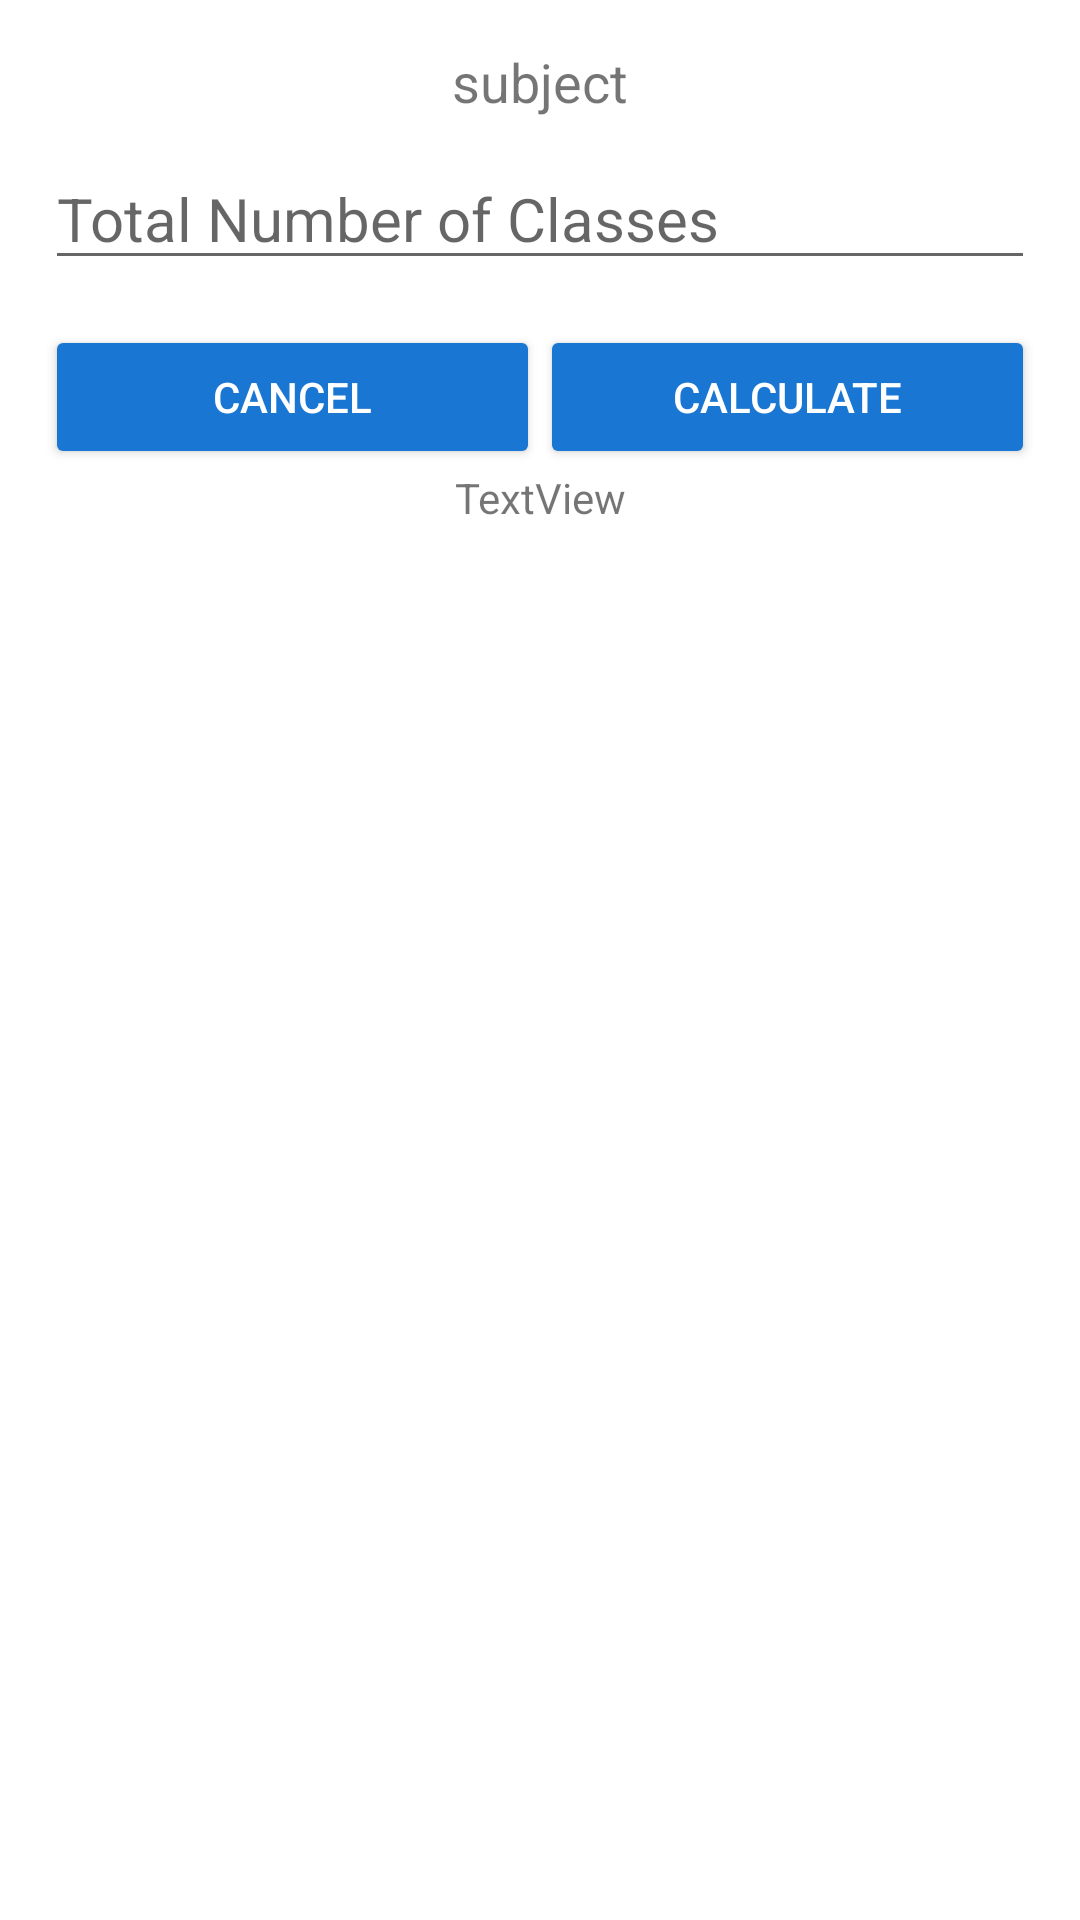

Here is an Android app screen rendered from its layout file. Give the layout XML and the strings, colors and styles it references.
<!-- AndroidManifest.xml: application theme Theme.RsmsUtility -->
<!-- res/layout/percentage_dialog.xml -->
<?xml version="1.0" encoding="utf-8"?>
<LinearLayout xmlns:android="http://schemas.android.com/apk/res/android"
    android:orientation="vertical" android:layout_width="match_parent"
    android:layout_height="match_parent"
    android:padding="15dp">

    <TextView
        android:id="@+id/subjectTv"
        android:layout_width="match_parent"
        android:layout_height="wrap_content"
        android:text="subject"
        android:textAlignment="center"
        android:textSize="18sp" />

    <EditText
        android:id="@+id/txt_input"
        android:layout_width="match_parent"
        android:layout_height="wrap_content"
        android:layout_marginTop="10dp"
        android:hint="Total Number of Classes"
        android:inputType="number"
        android:textSize="20sp" />
    <LinearLayout
        android:layout_width="match_parent"
        android:layout_height="wrap_content"
        android:layout_marginTop="15dp">

        <Button
            android:id="@+id/btn_cancel"
            android:layout_width="match_parent"
            android:layout_height="wrap_content"
            android:layout_weight="1"
            android:backgroundTint="@color/dark_blue_primary"
            android:text="Cancel"
            android:textColor="#ffffff"
            android:textSize="14sp" />

        <Button
            android:id="@+id/btn_okay"
            android:layout_width="match_parent"
            android:layout_height="wrap_content"
            android:layout_weight="1"
            android:backgroundTint="@color/dark_blue_primary"
            android:text="Calculate"
            android:textColor="#ffffff"
            android:textSize="14sp" />
    </LinearLayout>

    <TextView
        android:id="@+id/percentageTv"
        android:layout_width="match_parent"
        android:layout_height="wrap_content"
        android:gravity="center"
        android:text="TextView"
        android:textSize="14sp" />
</LinearLayout>
<!-- resources referenced by this layout -->
<resources>
  <color name="dark_blue_primary">#1976D2</color>
  <style name="Theme.RsmsUtility" parent="Theme.MaterialComponents.Light">
          
          <item name="colorPrimary">@color/blue_primary</item>
          <item name="colorPrimaryVariant">@color/dark_blue_primary</item>
          <item name="colorOnPrimary">@color/light_blue_primary</item>
          
          <item name="colorSecondary">@color/teal_200</item>
          <item name="colorSecondaryVariant">@color/teal_700</item>
          <item name="colorOnSecondary">@color/black</item>
          
          <item name="android:statusBarColor" tools:targetApi="l">?attr/colorPrimaryVariant</item>
          
      </style>
  <color name="blue_primary">#2196F3</color>
  <color name="light_blue_primary">#BBDEFB</color>
  <color name="teal_200">#FF03DAC5</color>
  <color name="teal_700">#FF018786</color>
  <color name="black">#FF000000</color>
</resources>
